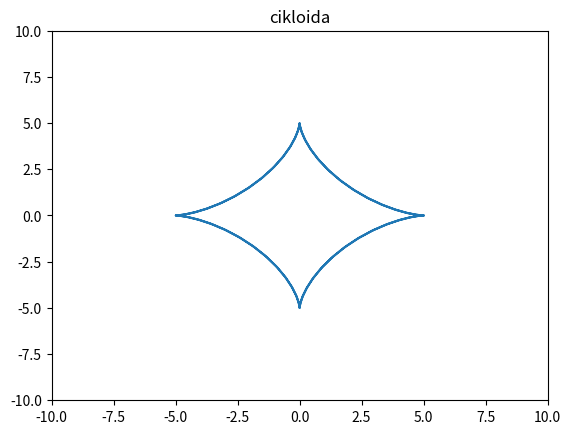

The script that saved this image:
import numpy as np
import matplotlib.pyplot as plt 
def cikl(R=5, t=1, title='cikloida' ):
    t = np.arange(-2*np.pi, 2*np.pi, 0.1)
    x = R*np.cos(t)**3
    y = R*np.sin(t)**3
    plt.plot(x,y)
    plt.xlim(-10,10)
    plt.ylim(-10,10)
    plt.title(title)
    plt.show()
cikl()
 


